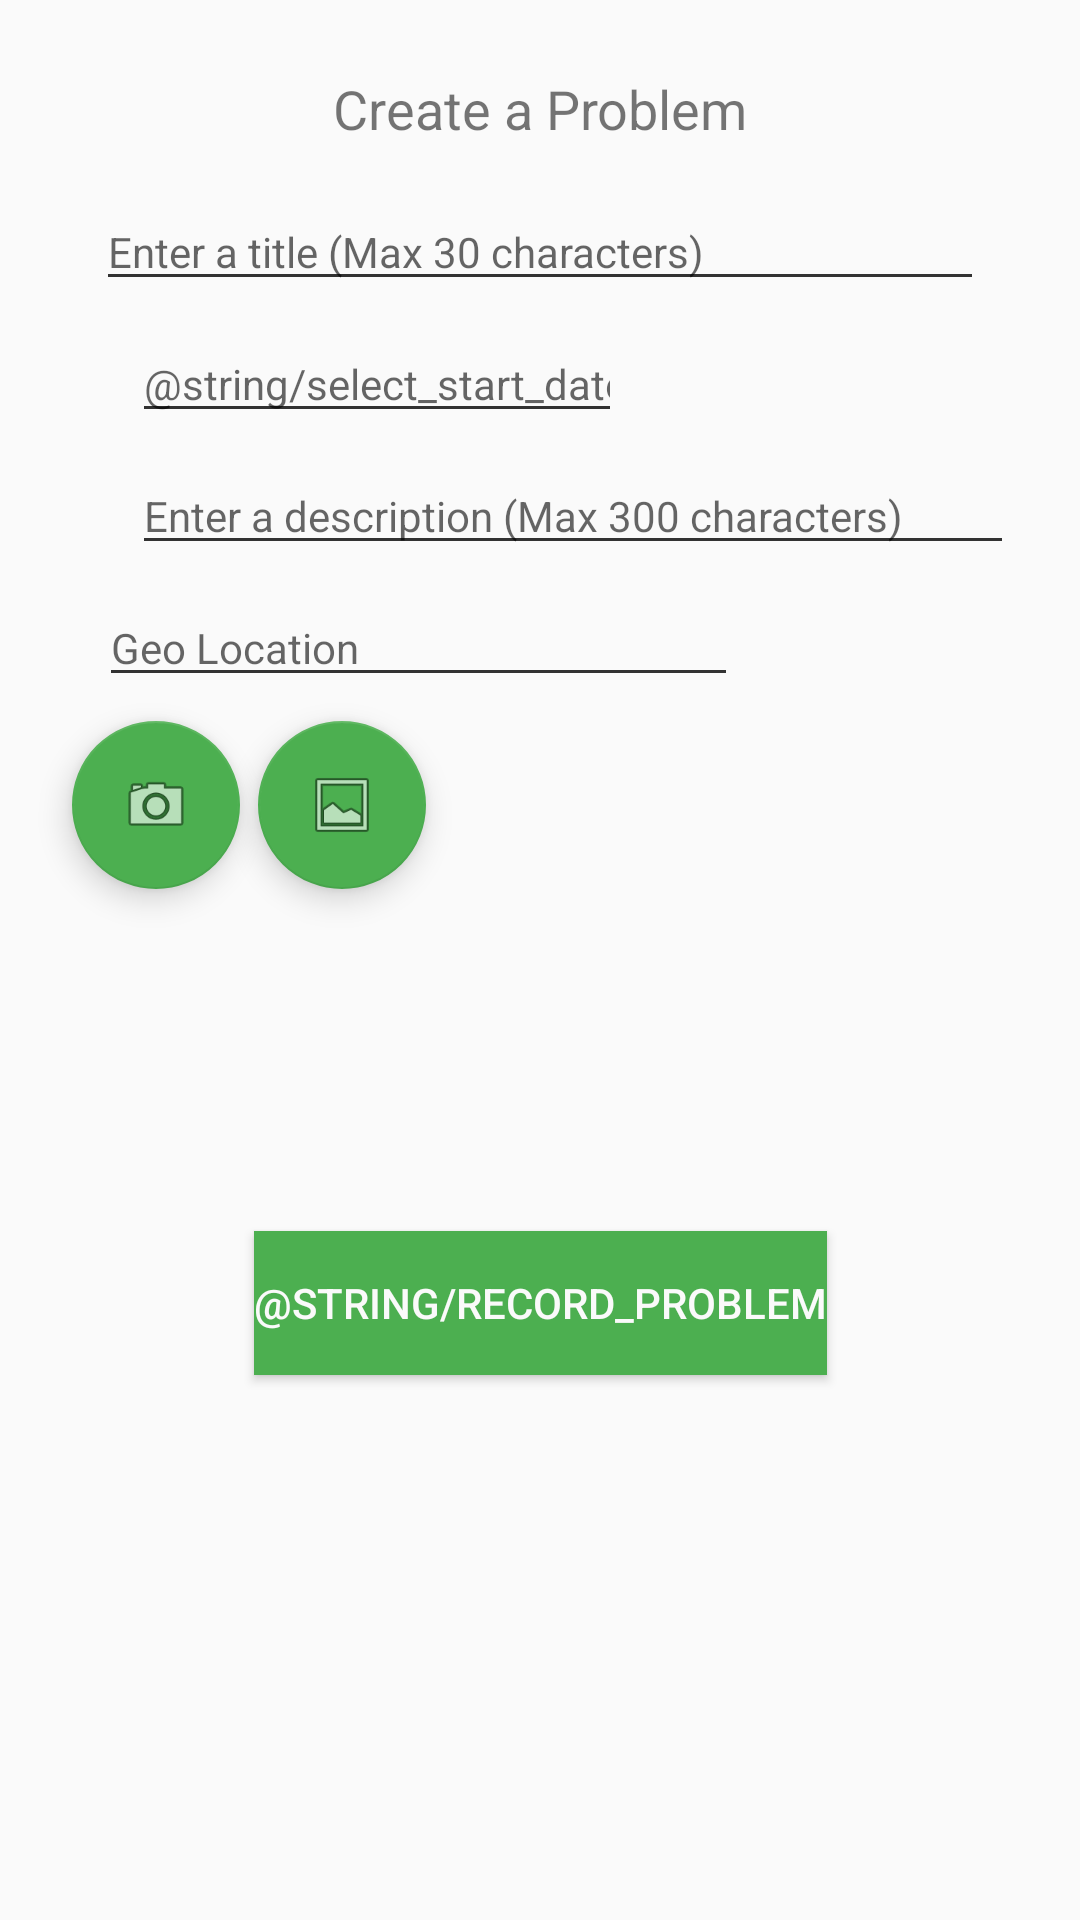

Write the Android layout XML for this screen, with the resource values it uses.
<!-- AndroidManifest.xml: application theme AppTheme -->
<!-- res/layout/acitvity_addproblem.xml -->
<?xml version="1.0" encoding="utf-8"?>
<ScrollView
    xmlns:android="http://schemas.android.com/apk/res/android"
    xmlns:app="http://schemas.android.com/apk/res-auto"
    xmlns:tools="http://schemas.android.com/tools"
    android:layout_width="match_parent"
    android:layout_height="match_parent">

    <android.support.constraint.ConstraintLayout
        android:layout_width="match_parent"
        android:layout_height="wrap_content">

    <TextView
        android:id="@+id/create_prob_text_view"
        android:layout_width="wrap_content"
        android:layout_height="wrap_content"
        android:layout_marginTop="24dp"
        android:text="@string/create_a_problem"
        android:textSize="18sp"
        app:layout_constraintEnd_toEndOf="parent"
        app:layout_constraintStart_toStartOf="parent"
        app:layout_constraintTop_toTopOf="parent" />

        <EditText
            android:id="@+id/problem_title_edit_text"
            android:layout_width="296dp"
            android:layout_height="0dp"
            android:layout_marginTop="16dp"
            android:ems="10"
            android:hint="@string/enter_a_title_max_30_characters"
            android:inputType="textPersonName"
            android:textSize="14sp"
            android:maxLength="30"
            app:layout_constraintEnd_toEndOf="parent"
            app:layout_constraintStart_toStartOf="parent"
            app:layout_constraintTop_toBottomOf="@+id/create_prob_text_view " />

    <EditText
        android:id="@+id/problem_date_select_edit_text"
        android:layout_width="wrap_content"
        android:layout_height="wrap_content"
        android:layout_marginStart="44dp"
        android:layout_marginTop="8dp"
        android:layout_marginEnd="175dp"
        android:ems="10"
        android:hint="@string/select_start_date"
        android:inputType="textPersonName"
        android:textSize="14sp"
        app:layout_constraintEnd_toEndOf="parent"
        app:layout_constraintHorizontal_bias="0.0"
        app:layout_constraintStart_toStartOf="parent"
        app:layout_constraintTop_toBottomOf="@+id/problem_title_edit_text" />

    <EditText
        android:id="@+id/problem_description_edit_text"
        android:layout_width="294dp"
        android:layout_height="wrap_content"
        android:layout_marginStart="44dp"
        android:layout_marginTop="8dp"
        android:layout_marginEnd="125dp"
        android:ems="10"
        android:hint="@string/enter_a_description_max_300_characters"
        android:inputType="textMultiLine"
        android:textSize="14sp"
        android:maxLength="300"
        app:layout_constraintEnd_toEndOf="parent"
        app:layout_constraintHorizontal_bias="0.0"
        app:layout_constraintStart_toStartOf="parent"
        app:layout_constraintTop_toBottomOf="@+id/problem_date_select_edit_text" />

    <EditText
        android:id="@+id/problem_geolocation_edit_text"
        android:layout_width="213dp"
        android:layout_height="wrap_content"
        android:layout_marginStart="44dp"
        android:layout_marginTop="8dp"
        android:layout_marginEnd="125dp"
        android:ems="10"
        android:hint="@string/geo_location"
        android:inputType="textPersonName"
        android:textSize="14sp"
        app:layout_constraintEnd_toEndOf="parent"
        app:layout_constraintStart_toStartOf="parent"
        app:layout_constraintTop_toBottomOf="@+id/problem_description_edit_text" />

    <android.support.design.widget.FloatingActionButton
        android:id="@+id/problem_camera_button"
        android:layout_width="wrap_content"
        android:layout_height="wrap_content"
        android:layout_marginStart="44dp"
        android:layout_marginTop="8dp"
        android:layout_marginEnd="300dp"
        android:clickable="true"
        app:layout_constraintEnd_toEndOf="parent"
        app:layout_constraintStart_toStartOf="parent"
        app:layout_constraintTop_toBottomOf="@+id/problem_geolocation_edit_text"
        app:srcCompat="@android:drawable/ic_menu_camera"
        android:focusable="true" />

        <android.support.design.widget.FloatingActionButton
            android:id="@+id/problem_album_button"
            android:layout_width="wrap_content"
            android:layout_height="wrap_content"
            android:layout_marginStart="24dp"
            android:layout_marginTop="8dp"
            android:layout_marginEnd="236dp"
            android:clickable="true"
            android:focusable="true"
            app:layout_constraintEnd_toEndOf="parent"
            app:layout_constraintStart_toEndOf="@+id/problem_camera_button"
            app:layout_constraintTop_toBottomOf="@+id/problem_geolocation_edit_text"
            app:srcCompat="@android:drawable/ic_menu_gallery" />

        <Button
            android:id="@+id/problem_submit_button"
            android:layout_width="wrap_content"
            android:layout_height="wrap_content"
            android:layout_marginTop="178dp"
            android:layout_marginBottom="38dp"
            android:background="@color/colorAccent"
            android:text="@string/record_problem"
            android:textColor="?android:attr/colorBackground"
            app:layout_constraintBottom_toBottomOf="parent"
            app:layout_constraintEnd_toEndOf="parent"
            app:layout_constraintStart_toStartOf="parent"
            app:layout_constraintTop_toBottomOf="@+id/problem_geolocation_edit_text" />

    </android.support.constraint.ConstraintLayout>


</ScrollView>
<!-- resources referenced by this layout -->
<resources>
  <color name="colorAccent">#4caf50</color>
  <string name="create_a_problem">Create a Problem</string>
  <string name="enter_a_description_max_300_characters">Enter a description (Max 300 characters)</string>
  <string name="enter_a_title_max_30_characters">Enter a title (Max 30 characters)</string>
  <string name="geo_location">Geo Location</string>
  <style name="AppTheme" parent="Theme.AppCompat.Light.DarkActionBar">
          
          <item name="colorPrimary">@color/colorPrimary</item>
          <item name="colorPrimaryDark">@color/colorPrimaryDark</item>
          <item name="colorAccent">@color/colorAccent</item>
          <item name="android:textColorSecondary">@android:color/secondary_text_light</item>
          <item name="android:textColorPrimary">@android:color/primary_text_light</item>
      </style>
  <color name="colorPrimary">#4caf50</color>
  <color name="colorPrimaryDark">#388e3c</color>
</resources>
